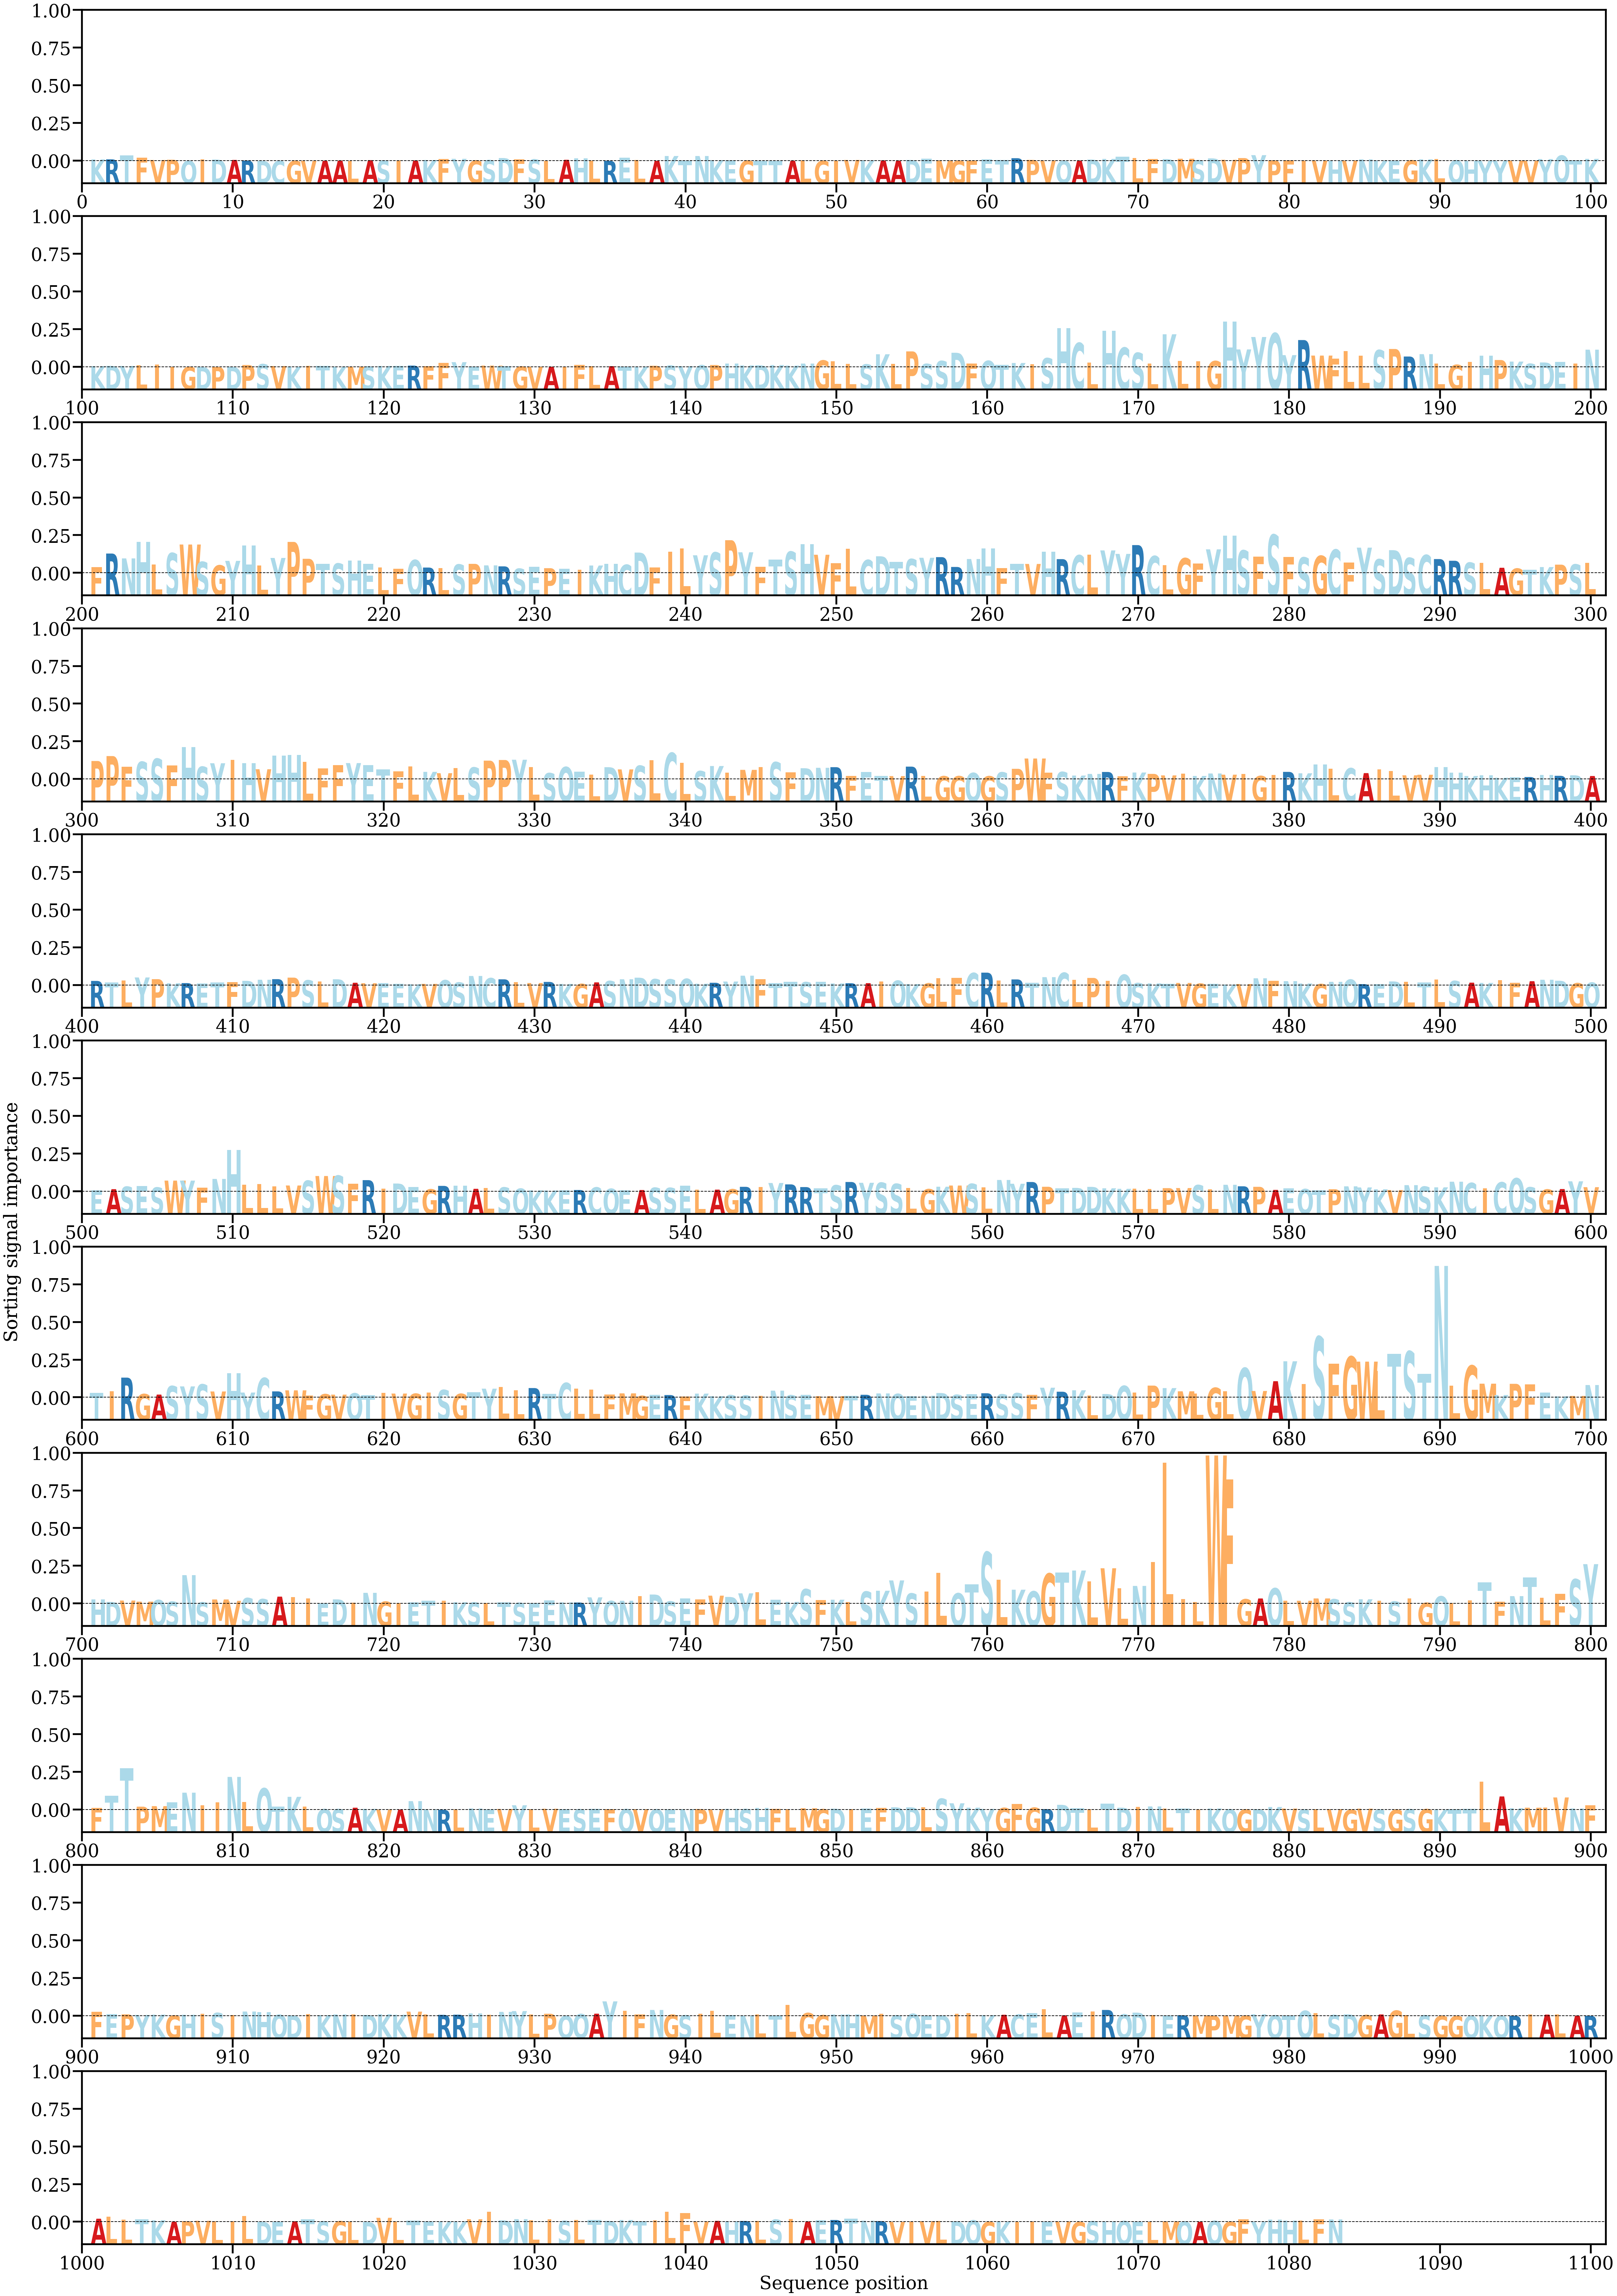

Data behind this chart, as committed beside it:
AA, Alpha
K, [0.00020552]
R, [0.00021634]
T, [0.00074943]
F, [0.00043933]
V, [0.00012646]
P, [0.0001652]
Q, [3.787563e-06]
I, [0.00023334]
D, [0.0001874]
A, [0.00013615]
R, [4.1529085e-05]
D, [7.4711106e-06]
C, [6.1652654e-06]
G, [5.692096e-06]
V, [1.2798181e-05]
A, [9.770498e-06]
A, [4.449114e-05]
L, [1.6875836e-05]
A, [0.00010367]
S, [4.5741275e-05]
I, [7.973681e-05]
A, [6.452517e-05]
K, [0.00012643]
F, [0.00027665]
Y, [0.00028541]
G, [5.5434357e-05]
S, [0.00011122]
D, [0.00039195]
F, [0.00021366]
S, [0.0002095]
L, [6.187621e-06]
A, [0.00015478]
H, [0.00036821]
L, [2.4750907e-05]
R, [6.801181e-06]
E, [0.00043637]
L, [0.00014296]
A, [8.440894e-06]
K, [0.00066466]
T, [3.6219823e-05]
N, [0.00066376]
K, [0.00010475]
E, [8.0201295e-05]
G, [4.7302357e-05]
T, [1.5645201e-06]
T, [1.224249e-05]
A, [2.5390153e-05]
L, [0.00010144]
G, [9.432451e-06]
I, [3.561012e-05]
V, [0.0001327]
K, [8.599876e-05]
A, [7.1545954e-05]
A, [4.0947845e-05]
D, [0.00013139]
E, [0.00029327]
M, [7.331163e-05]
G, [3.2739645e-05]
F, [6.108518e-05]
E, [0.00023494]
... 1,023 more rows
